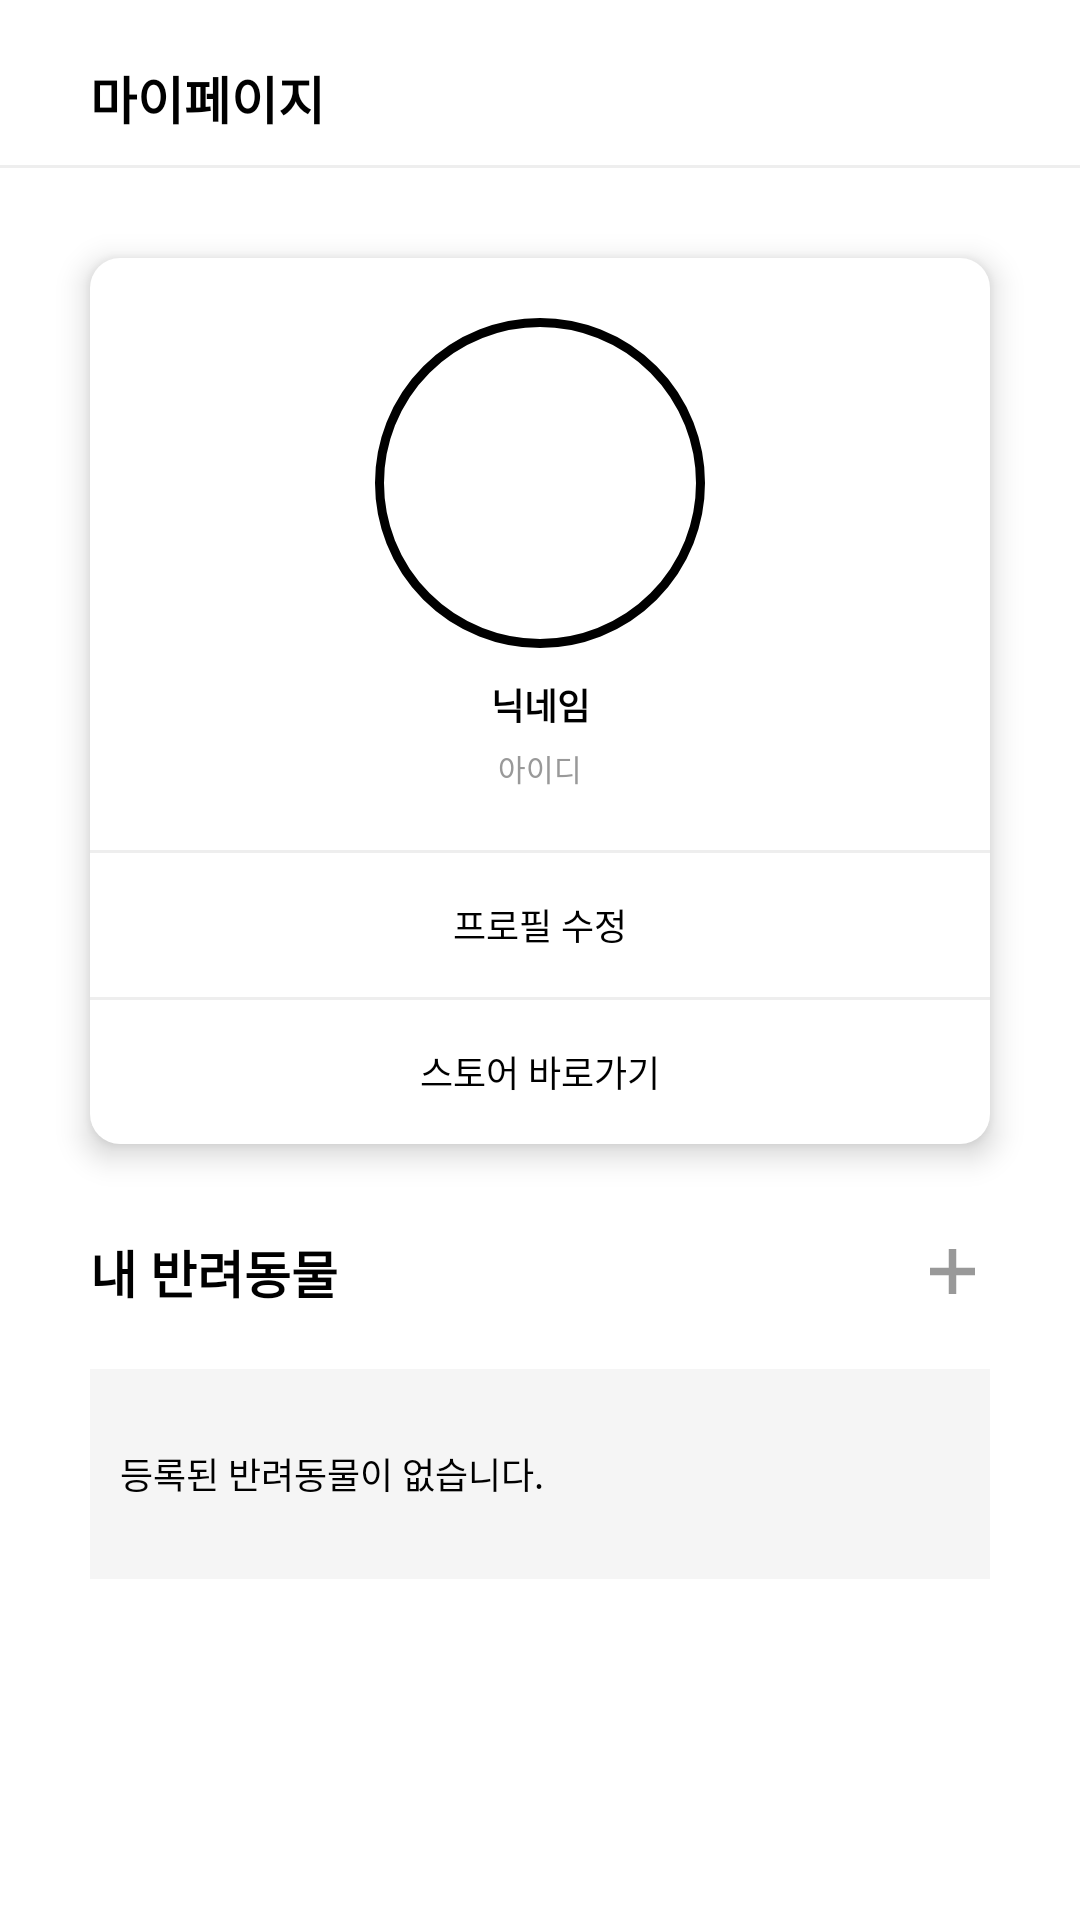

Reconstruct the res/layout file that produces this screen, plus the resources it refers to.
<!-- AndroidManifest.xml: application theme Theme.Design.Light.NoActionBar -->
<!-- res/layout/fragment_mypage.xml -->
<?xml version="1.0" encoding="utf-8"?>
<LinearLayout xmlns:android="http://schemas.android.com/apk/res/android"
    xmlns:tools="http://schemas.android.com/tools"
    android:layout_width="match_parent"
    android:layout_height="match_parent"
    tools:context=".MypageFragment"
    android:background="@color/white"
    android:orientation="vertical">



    <LinearLayout
        android:layout_width="match_parent"
        android:layout_height="wrap_content"
        android:orientation="horizontal"
        android:layout_marginLeft="30dp"
        android:layout_marginRight="30dp"
        android:layout_marginTop="20dp"
        android:layout_marginBottom="10dp">


        <TextView
            android:id="@+id/mypage"
            android:layout_width="wrap_content"
            android:layout_height="wrap_content"
            android:text="마이페이지"
            android:textColor="@color/black"
            android:layout_gravity="center"
            android:textSize="17dp"
            android:textStyle="bold"/>



        


        <View
            android:layout_width="0dp"
            android:layout_height="0dp"
            android:layout_weight="1" />


        <ImageButton
            android:id="@+id/settingBtn"
            android:layout_width="25dp"
            android:layout_height="25dp"
            android:background="@drawable/ic_settingicon" />

    </LinearLayout>

    
    <View
        android:layout_width="match_parent"
        android:layout_height="3px"
        android:background="#EEEEEE" />


    <LinearLayout
        android:layout_width="match_parent"
        android:layout_height="wrap_content"
        android:layout_margin="30dp"
        android:background="@drawable/roundbtn_w"
        android:elevation="6dp"
        android:gravity="center"
        android:orientation="vertical">


        <ImageView
            android:id="@+id/profileImg"
            android:layout_width="110dp"
            android:layout_height="110dp"
            android:layout_gravity="center"
            android:layout_marginTop="20dp"
            android:layout_marginBottom="10dp"
            android:background="@drawable/roundbtn_g7"
            android:src="@drawable/ic_profile" />

        <TextView
            android:id="@+id/nicknameTxt"
            android:layout_width="match_parent"
            android:layout_height="wrap_content"
            android:layout_marginBottom="5dp"
            android:gravity="center"
            android:text="닉네임"
            android:textColor="@color/black"
            android:textSize="12dp"
            android:textStyle="bold"/>

        <TextView
            android:id="@+id/idTxt"
            android:layout_width="match_parent"
            android:layout_height="wrap_content"
            android:layout_marginBottom="20dp"
            android:gravity="center"
            android:text="아이디"
            android:textColor="#999"
            android:textSize="10dp" />

        
        <View
            android:layout_width="match_parent"
            android:layout_height="3px"
            android:background="#EEEEEE" />

        <Button
            android:id="@+id/editpropileBtn"
            android:layout_width="match_parent"
            android:layout_height="wrap_content"
            android:background="#00ff0000"
            android:gravity="center"
            android:text="프로필 수정"
            android:textColor="@color/black"
            android:textSize="12dp" />

        
        <View
            android:layout_width="match_parent"
            android:layout_height="3px"
            android:background="#EEEEEE" />

        <Button
            android:layout_width="match_parent"
            android:layout_height="wrap_content"
            android:background="#00ff0000"
            android:gravity="center"
            android:text="스토어 바로가기"
            android:textColor="@color/black"
            android:textSize="12dp" />


    </LinearLayout>

    <LinearLayout
        android:layout_width="match_parent"
        android:layout_height="wrap_content"
        android:orientation="horizontal"
        android:layout_marginLeft="30dp"
        android:layout_marginRight="30dp"
        >


        <TextView
            android:layout_width="wrap_content"
            android:layout_height="wrap_content"
            android:text="내 반려동물"
            android:textColor="@color/black"
            android:layout_gravity="center"
            android:textSize="17dp"
            android:textStyle="bold" />




        <View
            android:layout_width="0dp"
            android:layout_height="0dp"
            android:layout_weight="1" />


        <ImageButton
            android:id="@+id/pluspetBtn"
            android:layout_width="25dp"
            android:layout_height="25dp"
            android:background="@drawable/ic_plusicon" />

    </LinearLayout>

    <androidx.recyclerview.widget.RecyclerView
        android:id="@+id/pet_view"
        android:layout_marginTop="10dp"
        android:layout_width="match_parent"
        android:layout_height="wrap_content" />


    <LinearLayout
        android:id="@+id/noPetLinear"
        android:layout_width="match_parent"
        android:layout_height="wrap_content"
        android:orientation="horizontal"
        android:background="#f5f5f5"
        android:layout_marginTop="10dp"
        android:layout_marginLeft="30dp"
        android:layout_marginRight="30dp">

        <TextView
            android:layout_width="match_parent"
            android:layout_height="50dp"
            android:layout_margin="10dp"
            android:gravity="left|center"
            android:text="등록된 반려동물이 없습니다."
            android:textColor="@color/black"
            android:textSize="12dp"/>


    </LinearLayout>




</LinearLayout>
<!-- resources referenced by this layout -->
<resources>
  <color name="black">#FF000000</color>
  <color name="white">#FFFFFFFF</color>
  <!-- drawable ic_plusicon (drawable) -->
  <vector xmlns:android="http://schemas.android.com/apk/res/android"
      android:width="20dp"
      android:height="20dp"
      android:viewportWidth="20"
      android:viewportHeight="20">
    <path
        android:pathData="M9,4h2v12h-2z"
        android:fillColor="#999"/>
    <path
        android:pathData="M16,9l-0,2l-12,0l-0,-2z"
        android:fillColor="#999"/>
  </vector>
  <!-- drawable roundbtn_g7 (drawable-v24) -->
  <?xml version="1.0" encoding="utf-8"?>
  <shape xmlns:android="http://schemas.android.com/apk/res/android">
      android:padding="10dp"
      android:shape="rectangle">
      <solid android:color="@color/white"/>
      <corners
          android:radius="60dp"/>
      <stroke
          android:width="3dp"
          android:color="@color/black"/>
  </shape>
  <!-- drawable roundbtn_w (drawable-v24) -->
  <?xml version="1.0" encoding="utf-8"?>
  <shape xmlns:android="http://schemas.android.com/apk/res/android">
      android:padding="10dp"
      android:shape="rectangle">
      <solid android:color="@color/white"/>
      <corners
          android:bottomLeftRadius="10dp"
          android:bottomRightRadius="10dp"
          android:topLeftRadius="10dp"
          android:topRightRadius="10dp"/>
  </shape>
</resources>
